3-way image classification set "Main_feature" from GitHub (kodchapong1295/Papaya_Ripeness_Classification); label vocabulary: medium ripeness, not ripe, ripe.

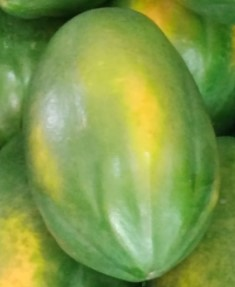
Label: medium ripeness

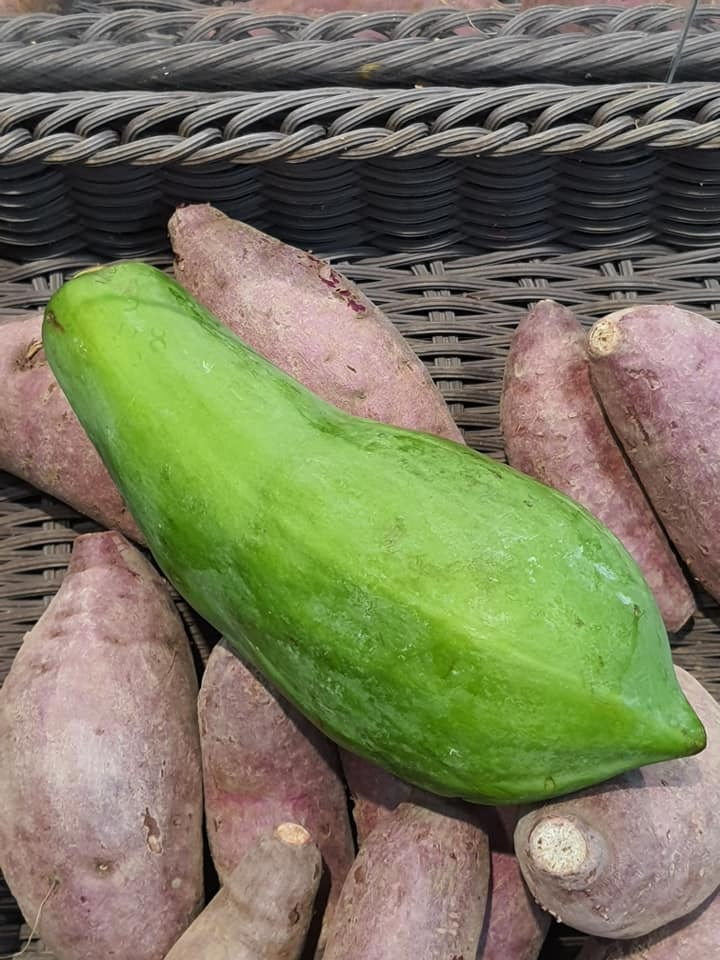
Label: not ripe

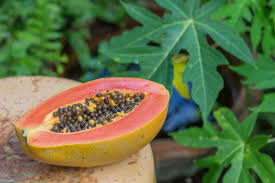
Label: ripe

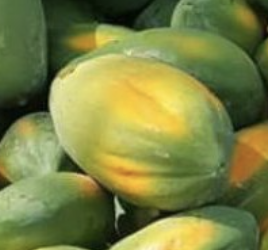
Label: medium ripeness

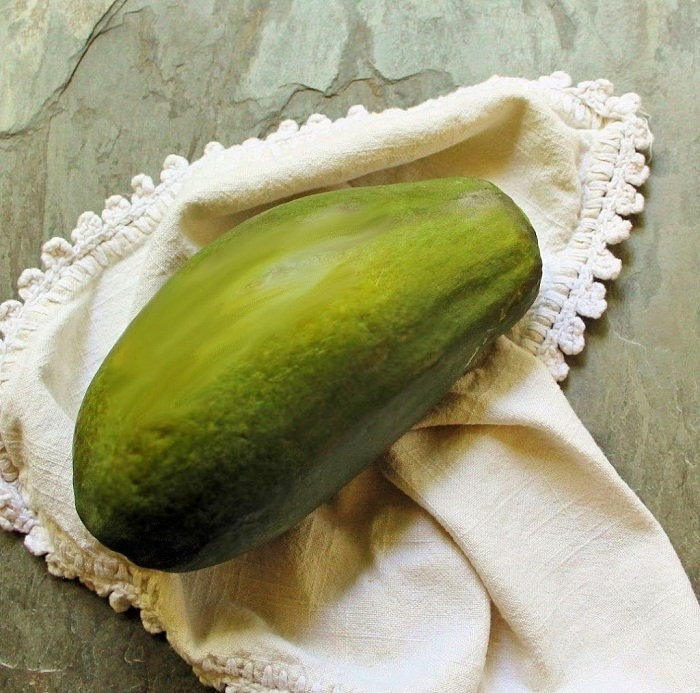
Label: not ripe

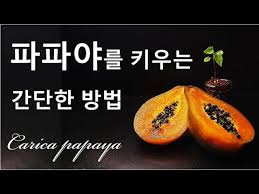
Label: ripe
